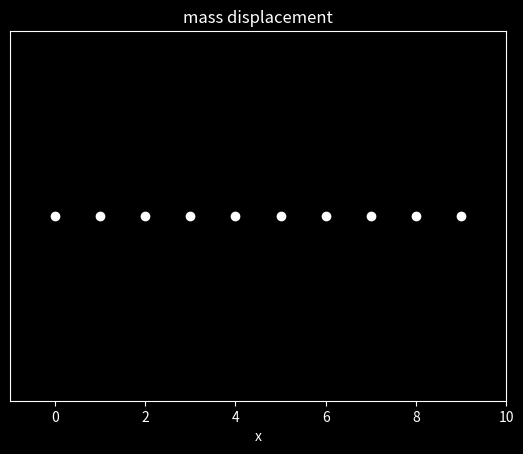

Write the Python code that produced this figure.
import numpy as np
import matplotlib.pylab as plt
from math import cos
from matplotlib.animation import FuncAnimation
plt.style.use('dark_background')

m,k,w = 1.0,6.0,2.0
t0,tf = 0.0,20.0
points = 1000
h = (tf-t0)/points
t_points = np.linspace(t0,tf,points)

N = 10
F1 = lambda t: cos(w*t)
r = np.empty((2*N,points),float)
r[:,0] = np.zeros(2*N)

dx1 = lambda rn,t: (1/m)*( k*(rn[1]-rn[0]) + F1(t) ) 
dxi = lambda rn,t: (1/m)*( k*(rn[2]-rn[1]) + k*(rn[0]-rn[1]) + 0)
dxN = lambda rn,t: (1/m)*( k*(rn[0]-rn[1]) + 0 )

def f(r,t):
    s = np.empty(2*N,float)
    s[0:N] = r[N:2*N]
    for n in range(N,2*N):
        if n == 0 + N: s[n] = dx1(r[n-N:n-N+2],t)
        elif n == N-1 + N: s[n] = dxN(r[n-N-1:n-N+1],t)
        else: s[n] = dxi(r[n-N-1:n-N+2],t)
    return s

def runge_kutta(r,f):
    for t in range(points-1):
        rt = r[:,t]
        tt = t_points[t]
        k1 = h*f(rt,tt)
        k2 = h*f(rt+0.5*k1,tt+0.5*h)
        k3 = h*f(rt+0.5*k2,tt+0.5*h)
        k4 = h*f(rt+k3,tt+h)
        r[:,t+1] = rt + (k1+2*k2+2*k3+k4)/6.0
    return r

r = runge_kutta(r,f)

# plots all displacement on one axes 
'''
fig,ax = plt.subplots(1)
for n in range(1):
    ax.plot(t_points,r[n,:])
'''

fig,ax = plt.subplots(1)
balls_x = np.arange(0,N)
balls_y = np.zeros(N)
balls, = ax.plot(balls_x,balls_y,'wo',zorder=N)
displace_x = r
springs = [ax.plot([],[],zorder=n) for n in range(N-1)]

def init():
    balls.set_data([],[])

def animation(t):
    balls_xt = np.arange(0,N) + displace_x[0:N,t]
    balls.set_data(balls_xt,balls_y)
    for n in range(N-1):
        springs[n][0].set_data([balls_xt[n],balls_xt[n+1]],[0,0])


anim = FuncAnimation(fig,animation,frames=points,init_func=init,interval=5)
ax.set(xlim=[-1,10],yticks=[],xlabel='x',title='mass displacement')

plt.show()
